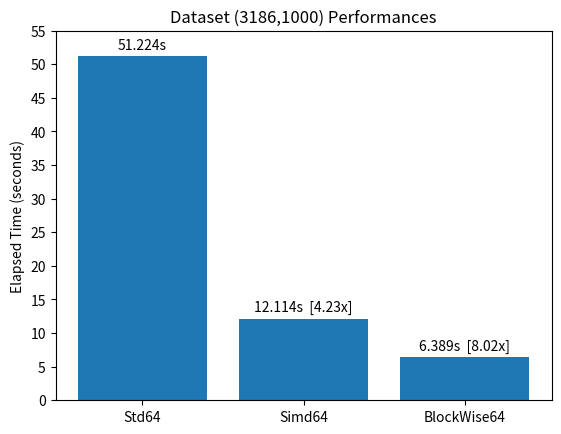

The matplotlib source for this figure:
import numpy as np
import matplotlib.pyplot as plt


def plot_speed_ups(times, labels, title=None):
    times = np.asarray(times, dtype=np.float32)
    speedups = np.round(times[0x0] / times, 0x2)

    _, ax = plt.subplots()
    if title is not None:
        ax.set_title(title)

    ax.set_ylabel('Elapsed Time (seconds)')

    bars = ax.bar(labels, times)
    for i, bar in enumerate(bars):
        height = bar.get_height()
        str = ""
        if i > 0:
            str = '{:1.3f}s  [{:1.2f}x]'.format(times[i], speedups[i])
        else:
            str = '{:1.3f}s'.format(times[i])
        ax.annotate(str,
                    xy=(bar.get_x() + bar.get_width() / 0x2, height),
                    xytext=(0x0, 0x3),
                    textcoords="offset points",
                    ha='center',
                    va='bottom')
    plt.yticks(np.arange(0, np.max(times) + 5, 5))
    plt.show()


def plot_speed_up(std, new, labels, title=None):
    speedup = np.round(std / new, 0x2)
    t =[std, new]
    _, ax = plt.subplots()
    if title is not None:
        ax.set_title(title)
    
    ax.set_ylabel('Elapsed Time (seconds)')

    bars = ax.bar(labels, t)
    for i, bar in enumerate(bars):
        height = bar.get_height()
        str = ""
        if i > 0:
            str = '{:1.2f}s  [{:1.2f}x]'.format(t[i], speedup)
        else:
            str = '{:1.2f}s'.format(t[i])
        ax.annotate(str,
            xy=(bar.get_x() + bar.get_width() / 0x2, height),
            xytext=(0x0, 0x3),
            textcoords="offset points",
            ha='center',
            va='bottom')
    plt.yticks(np.arange(0, std + 0x1, 0x1))
    plt.show()

if __name__ == '__main__':
    #plot_speed_up(5.439, 1.100, ["Std32", "Simd32"], title="Simd32 SpeedUp")
    #plot_speed_up(5.439, 0.664, ["Std32", "BlockWise32"], title="BlockWise32 SpeedUp")

    #plot_speed_up(5.548, 1.390, ["Std64", "Simd64"], title="Simd64 SpeedUp")
    #plot_speed_up(5.548, 0.846, ["Std64", "BlockWise64"], title="BlockWise64 SpeedUp")


    #plot_speed_ups([0.109, 0.062, 0.041], ["Std32", "Simd32", "BlockWise32"], title="Dataset (951,10) Performances")
    #plot_speed_ups([0.460, 0.102, 0.060], ["Std32", "Simd32", "BlockWise32"], title="Dataset (951,100) Performances")
    #plot_speed_ups([4.100, 0.506, 0.201], ["Std32", "Simd32", "BlockWise32"], title="Dataset (951,1000) Performances")

    #plot_speed_ups([1.179, 0.683, 0.476], ["Std32", "Simd32", "BlockWise32"], title="Dataset (3186,10) Performances")
    #plot_speed_ups([5.439, 1.100, 0.664], ["Std32", "Simd32", "BlockWise32"], title="Dataset (3186,100) Performances")
    #plot_speed_ups([46.877, 8.718, 3.370], ["Std32", "Simd32", "BlockWise32"], title="Dataset (3186,1000) Performances")


    #plot_speed_ups([0.113, 0.070, 0.058], ["Std64", "Simd64", "BlockWise64"], title="Dataset (951,10) Performances")
    #plot_speed_ups([0.576, 0.187, 0.094], ["Std64", "Simd64", "BlockWise64"], title="Dataset (951,100) Performances")
    #plot_speed_ups([4.483, 0.725, 0.327], ["Std64", "Simd64", "BlockWise64"], title="Dataset (951,1000) Performances")

    #plot_speed_ups([1.199, 0.748, 0.638], ["Std64", "Simd64", "BlockWise64"], title="Dataset (3186,10) Performances")
    #plot_speed_ups([5.548, 1.390, 0.846], ["Std64", "Simd64", "BlockWise64"], title="Dataset (3186,100) Performances")
    plot_speed_ups([51.224, 12.114, 6.389], ["Std64", "Simd64", "BlockWise64"], title="Dataset (3186,1000) Performances")
